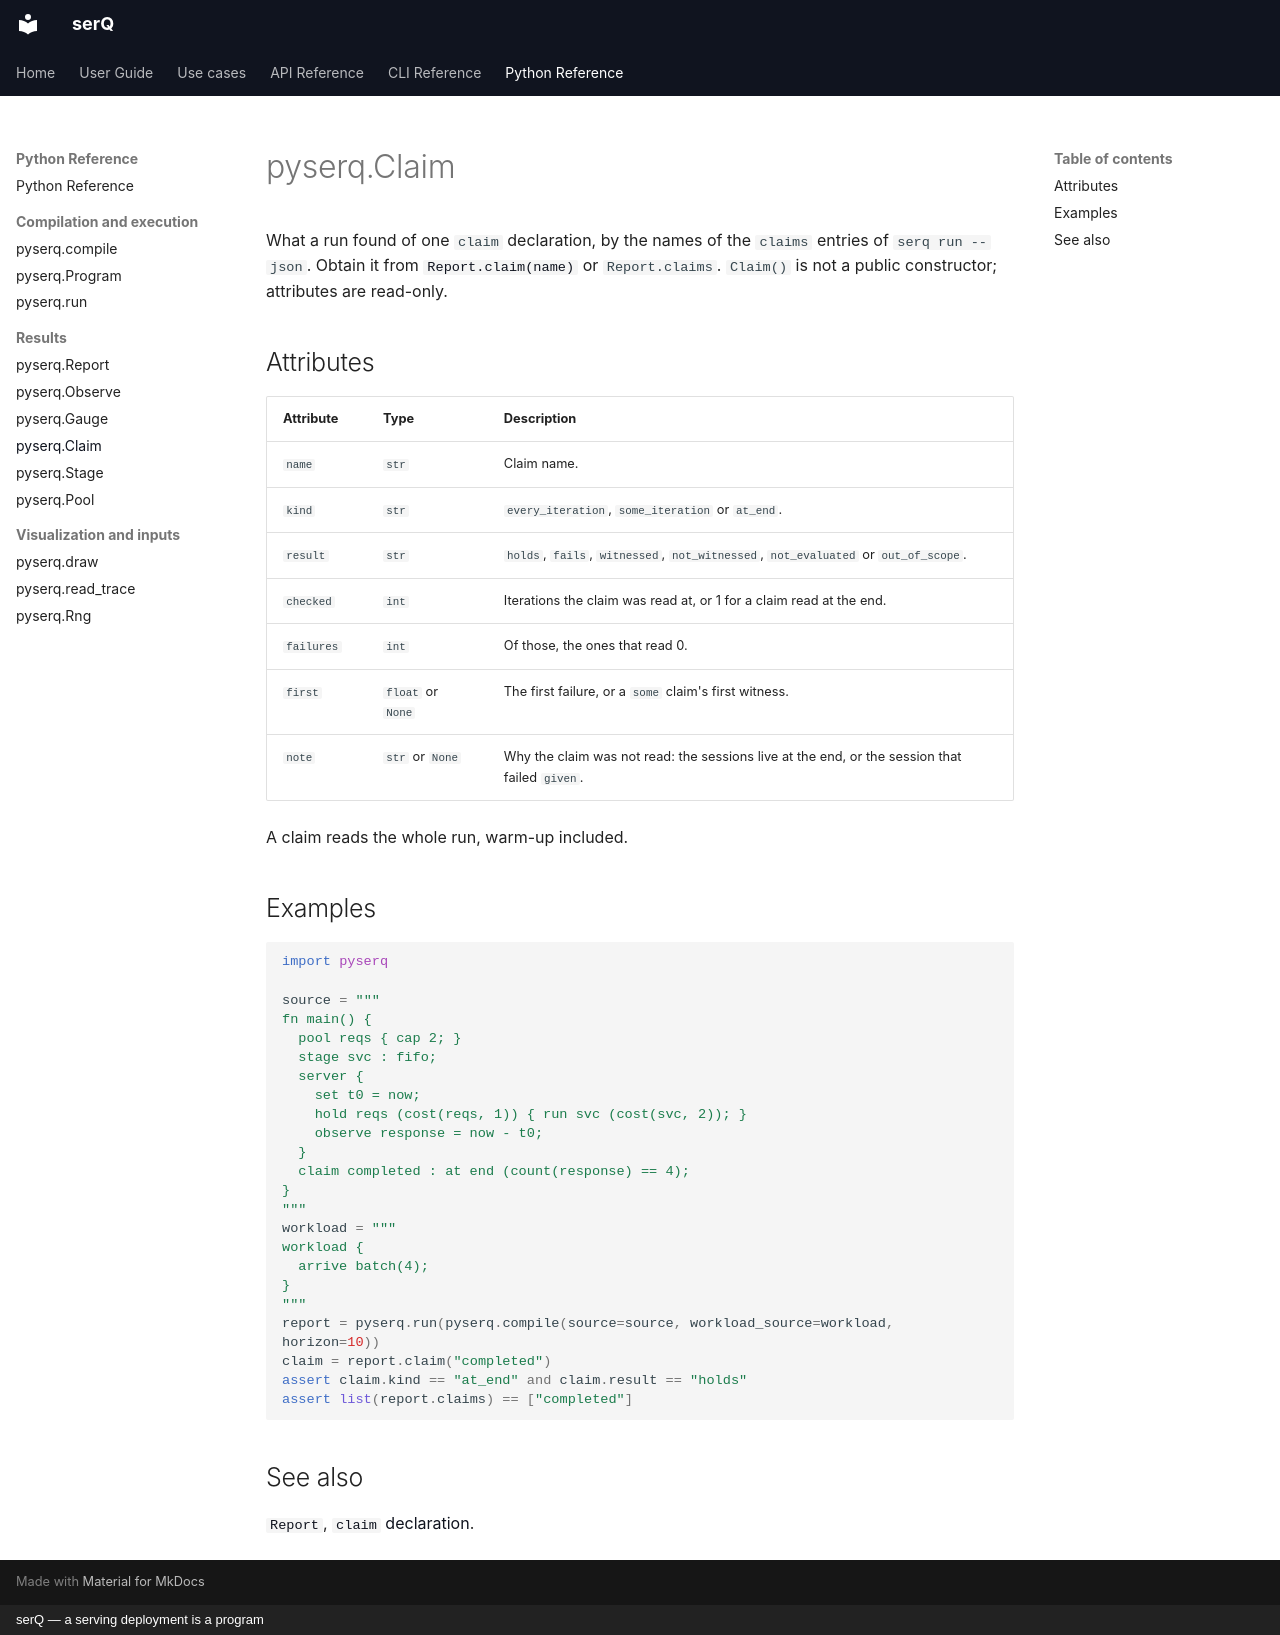

repository: servingQ/serQ · page: python/claim/index.html · generator: mkdocs · copyright: serQ — a serving deployment is a program

# pyserq.Claim

What a run found of one `claim` declaration, by the names of the `claims`
entries of `serq run --json`. Obtain it from
[`Report.claim(name)`](report.md#claim) or `Report.claims`.
`Claim()` is not a public constructor; attributes are read-only.

## Attributes

| Attribute | Type | Description |
|---|---|---|
| `name` | `str` | Claim name. |
| `kind` | `str` | `every_iteration`, `some_iteration` or `at_end`. |
| `result` | `str` | `holds`, `fails`, `witnessed`, `not_witnessed`, `not_evaluated` or `out_of_scope`. |
| `checked` | `int` | Iterations the claim was read at, or 1 for a claim read at the end. |
| `failures` | `int` | Of those, the ones that read 0. |
| `first` | `float` or `None` | The first failure, or a `some` claim's first witness. |
| `note` | `str` or `None` | Why the claim was not read: the sessions live at the end, or the session that failed `given`. |

A claim reads the whole run, warm-up included.

## Examples

```python
import pyserq

source = """
fn main() {
  pool reqs { cap 2; }
  stage svc : fifo;
  server {
    set t0 = now;
    hold reqs (cost(reqs, 1)) { run svc (cost(svc, 2)); }
    observe response = now - t0;
  }
  claim completed : at end (count(response) == 4);
}
"""
workload = """
workload {
  arrive batch(4);
}
"""
report = pyserq.run(pyserq.compile(source=source, workload_source=workload, horizon=10))
claim = report.claim("completed")
assert claim.kind == "at_end" and claim.result == "holds"
assert list(report.claims) == ["completed"]
```

## See also

[`Report`](report.md), [`claim` declaration](../api/program.md#claim).
